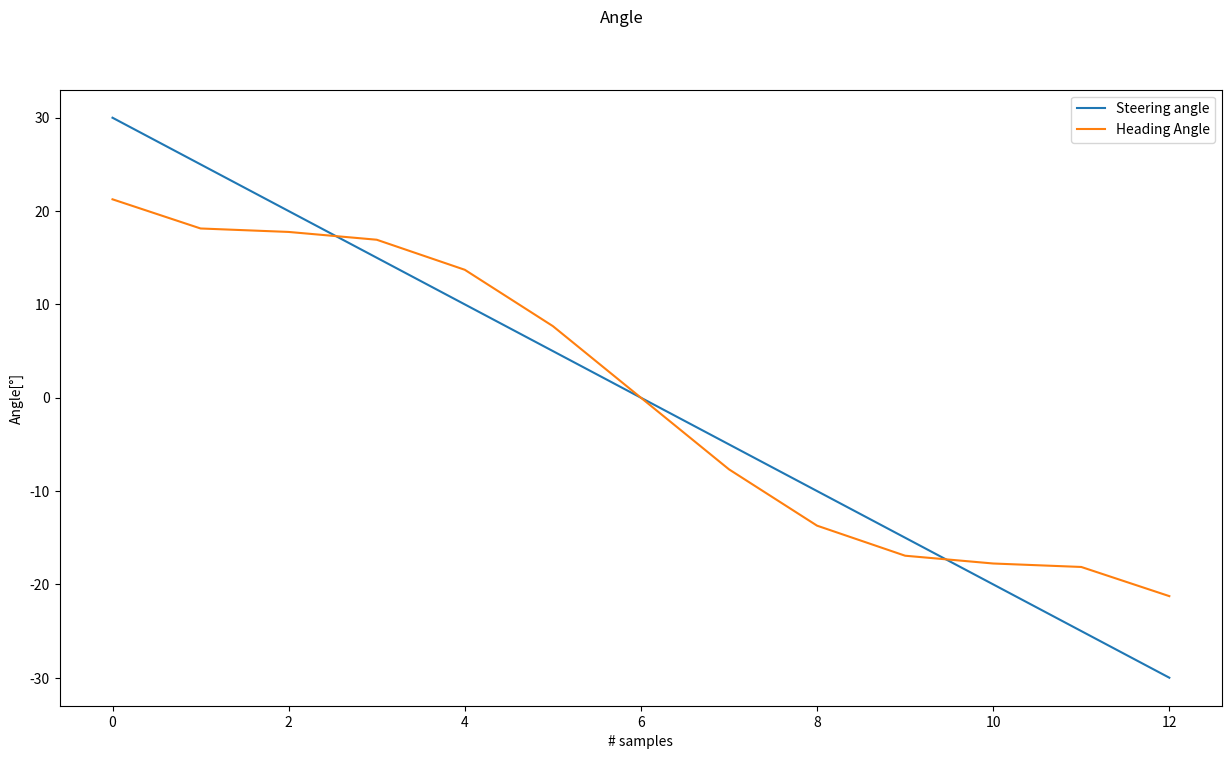

This chart was generated by the following Python code:
import pandas as pd
import numpy as np
import matplotlib.pyplot as plt

Hav=[]

def Head_angle(sa,V,L):
    Ha=(V/L)*np.arctan(sa)  
    return Ha

sa=[30,25,20,15,10,5,0,-5,-10,-15,-20,-25,-30] #°
V=[1,1,1.2,1.5,1.8,2,3,2,1.8,1.5,1.2,1,1] #m/s
L=1.3 #m
#dt=0.5 #s
for i in range(len(sa)):
    Ha_r =Head_angle(np.deg2rad(sa[i]),V[i],L)
    Ha=np.rad2deg(Ha_r)
    Hav.append(Ha)
    print("Heading Angle= {}".format(Ha))


fig, ax = plt.subplots(1,1)
fig.set_figheight(8)
fig.set_figwidth(15)
fig.suptitle('Angle')
ax.plot(sa,label="Steering angle")
ax.plot(Hav,label="Heading Angle")
ax.set(xlabel='# samples', ylabel='Angle[°]')
ax.legend(loc="upper right")

plt.show()